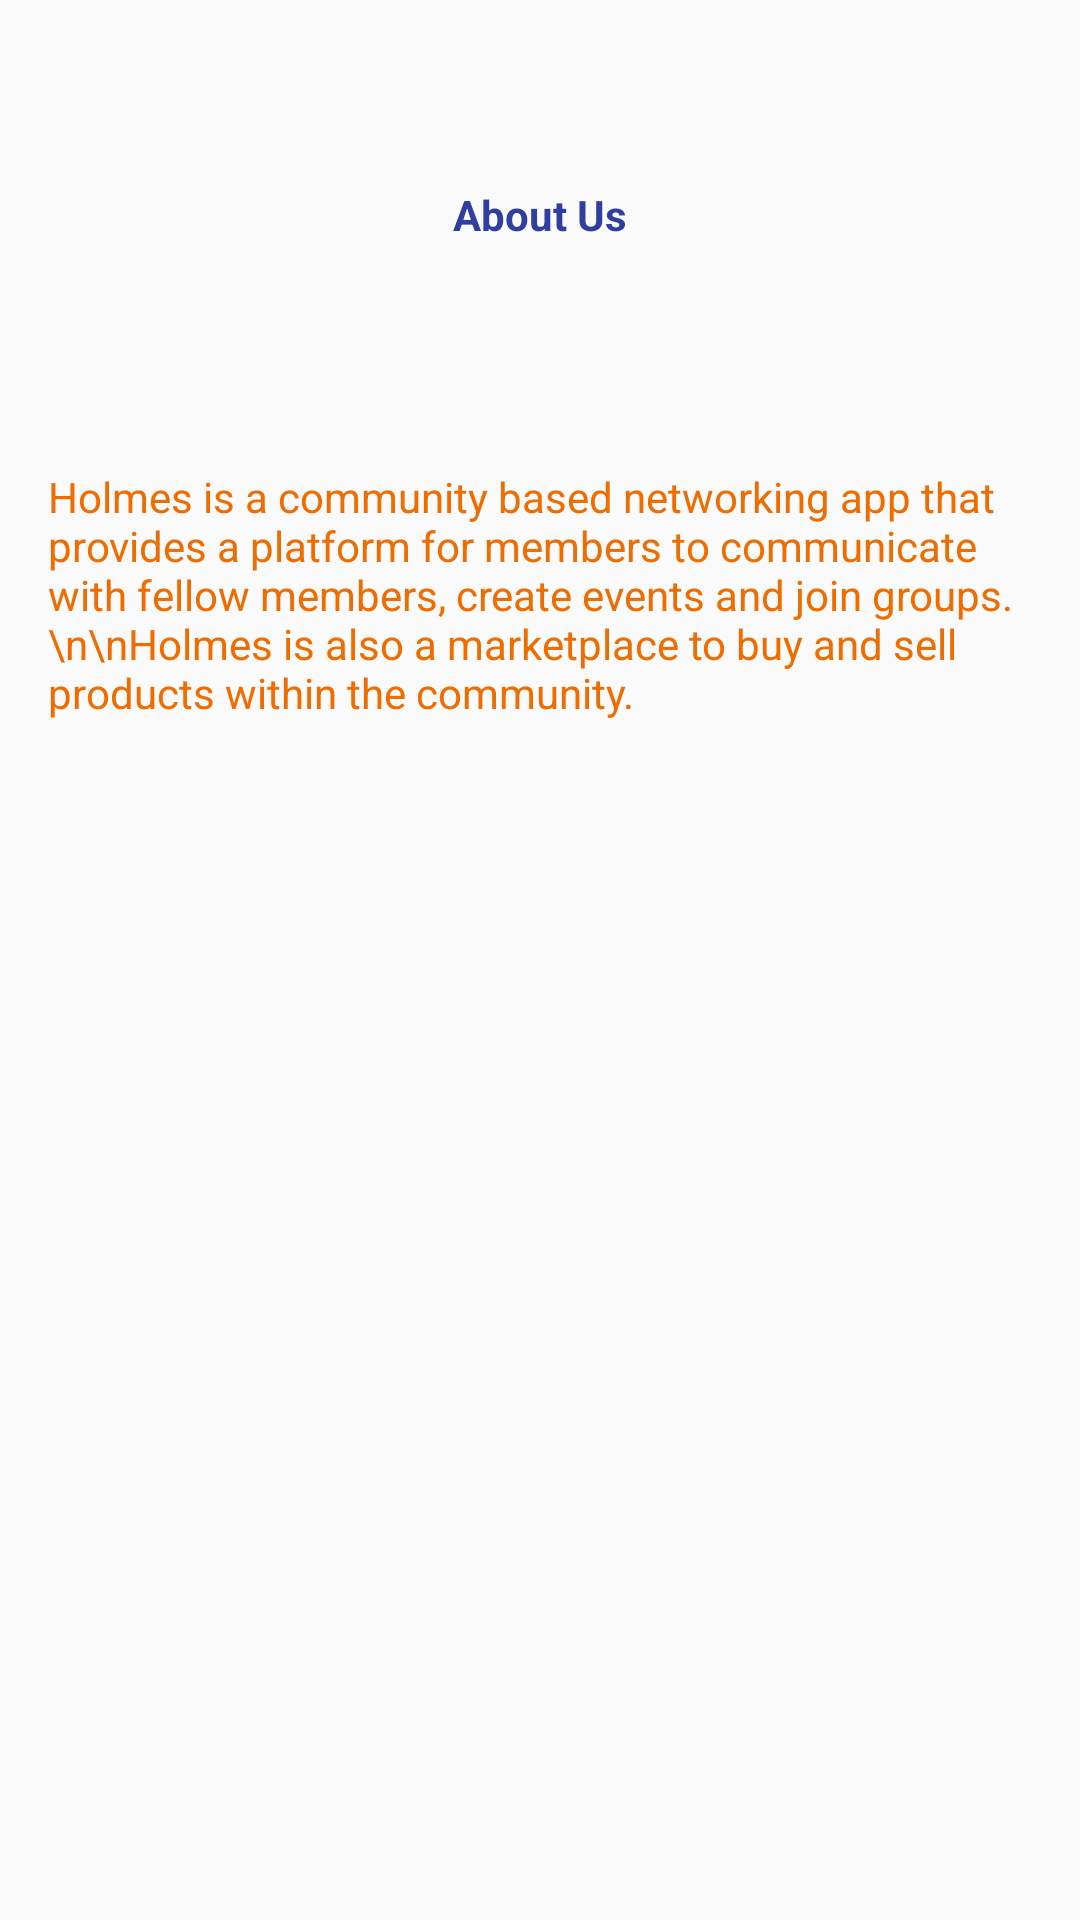

Here is an Android app screen rendered from its layout file. Give the layout XML and the strings, colors and styles it references.
<!-- AndroidManifest.xml: application theme AppTheme -->
<!-- res/layout/aboutus.xml -->
<?xml version="1.0" encoding="utf-8"?>
<android.support.constraint.ConstraintLayout xmlns:android="http://schemas.android.com/apk/res/android"
    xmlns:app="http://schemas.android.com/apk/res-auto"
    xmlns:tools="http://schemas.android.com/tools"
    android:layout_width="match_parent"
    android:layout_height="match_parent">

    <TextView
        android:id="@+id/textView2"
        android:layout_width="112dp"
        android:layout_height="111dp"
        android:layout_marginBottom="29dp"
        android:layout_marginTop="16dp"
        android:gravity="center"
        android:textStyle="bold"
        android:text="About Us"
        android:textColor="@color/colorPrimaryDark"
        app:layout_constraintBottom_toTopOf="@+id/textView5"
        app:layout_constraintEnd_toEndOf="parent"
        app:layout_constraintStart_toStartOf="parent"
        app:layout_constraintTop_toTopOf="parent" />


    <TextView
        android:id="@+id/textView5"
        android:layout_width="0dp"
        android:layout_height="0dp"
        android:layout_marginBottom="156dp"
        android:layout_marginEnd="16dp"
        android:layout_marginStart="16dp"
        android:text="Holmes is a community based networking app that provides a platform for members to communicate with fellow members, create events and join groups. \n\nHolmes is also a marketplace to buy and sell products within the community. "
        android:textColor="@color/textColor"
        app:layout_constraintBottom_toBottomOf="parent"
        app:layout_constraintEnd_toEndOf="parent"
        app:layout_constraintStart_toStartOf="parent"
        app:layout_constraintTop_toBottomOf="@+id/textView2" />
</android.support.constraint.ConstraintLayout>
<!-- resources referenced by this layout -->
<resources>
  <color name="colorPrimaryDark">#303F9F</color>
  <color name="textColor">#EF6C00</color>
  <style name="AppTheme" parent="Theme.AppCompat.Light.DarkActionBar">
          
          <item name="colorPrimary">#EF6C00</item>
          <item name="colorPrimaryDark">@color/colorPrimaryDark</item>
          <item name="colorAccent">@color/colorAccent</item>
      </style>
  <color name="colorAccent">#FF4081</color>
</resources>
